Image classification data set "exercise_quality_v1" (ody09/GymProject on GitHub). Class labels (6): bicep curl bad form, bicep curl good form, push-up bad form, push-up good form, squat bad form, squat good form.

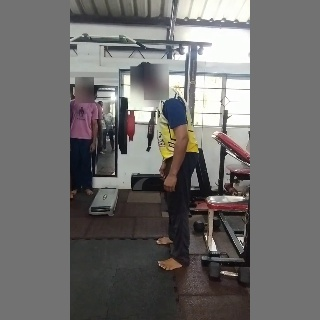
Label: squat bad form

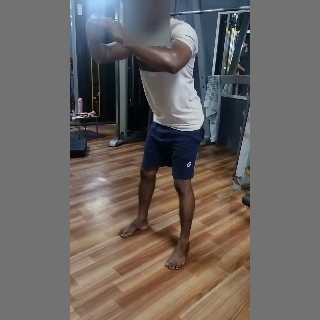
Label: squat good form

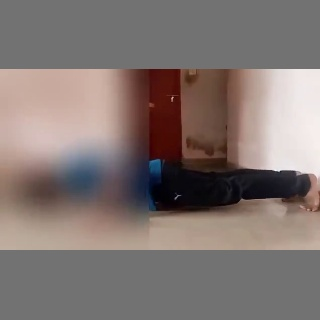
Label: push-up good form

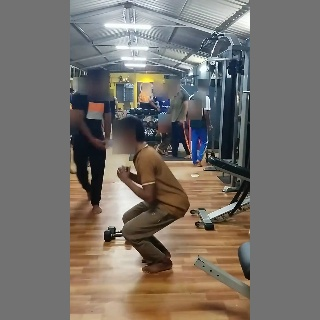
Label: squat bad form

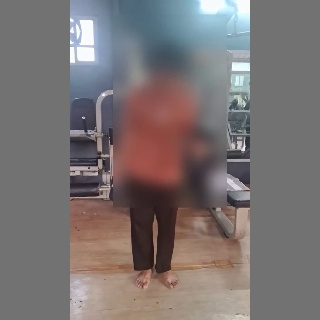
Label: bicep curl bad form

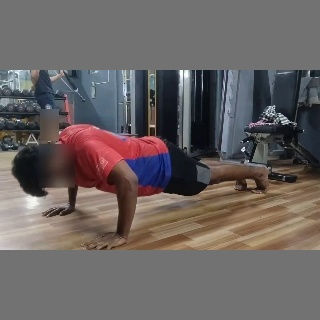
Label: push-up bad form
